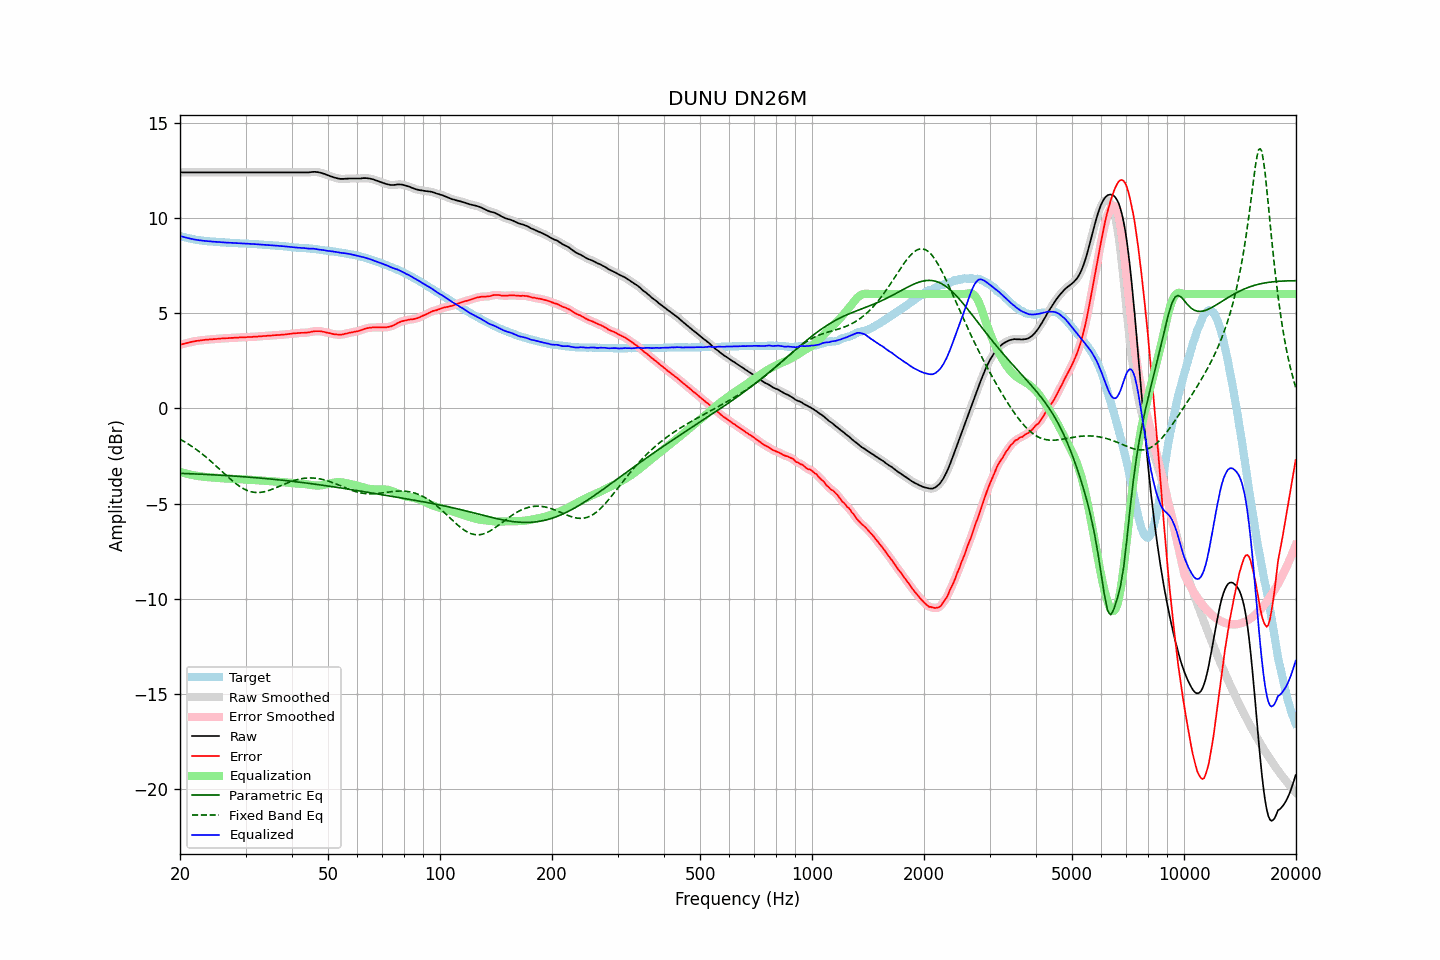

The table this chart was drawn from, first rows:
frequency, raw, error, smoothed, error_smoothed, equalization, parametric_eq, fixed_band_eq, equalized_raw, equalized_smoothed, target
20.00, 12.39, 3.33, 12.39, 3.34, -3.33, -3.41, -1.62, 9.05, 9.05, 9.05
20.20, 12.39, 3.36, 12.39, 3.36, -3.36, -3.41, -1.66, 9.03, 9.03, 9.02
20.40, 12.39, 3.38, 12.39, 3.38, -3.38, -3.42, -1.71, 9.00, 9.00, 9.00
20.61, 12.39, 3.40, 12.39, 3.41, -3.41, -3.42, -1.76, 8.98, 8.98, 8.98
20.81, 12.39, 3.43, 12.39, 3.43, -3.43, -3.42, -1.81, 8.96, 8.96, 8.96
21.02, 12.39, 3.45, 12.39, 3.45, -3.45, -3.43, -1.86, 8.94, 8.94, 8.94
21.23, 12.39, 3.47, 12.39, 3.47, -3.47, -3.43, -1.92, 8.92, 8.92, 8.92
21.44, 12.39, 3.49, 12.39, 3.49, -3.49, -3.43, -1.97, 8.90, 8.90, 8.90
21.66, 12.39, 3.51, 12.39, 3.50, -3.50, -3.44, -2.03, 8.88, 8.88, 8.88
21.87, 12.39, 3.52, 12.39, 3.52, -3.52, -3.44, -2.09, 8.87, 8.87, 8.87
22.09, 12.39, 3.54, 12.39, 3.54, -3.53, -3.44, -2.15, 8.85, 8.85, 8.85
22.31, 12.39, 3.55, 12.39, 3.55, -3.55, -3.45, -2.21, 8.84, 8.84, 8.84
22.54, 12.39, 3.56, 12.39, 3.56, -3.56, -3.45, -2.27, 8.83, 8.83, 8.83
22.76, 12.39, 3.57, 12.39, 3.57, -3.57, -3.46, -2.34, 8.82, 8.82, 8.82
22.99, 12.39, 3.58, 12.39, 3.58, -3.58, -3.46, -2.41, 8.80, 8.80, 8.81
23.22, 12.39, 3.59, 12.39, 3.59, -3.59, -3.46, -2.48, 8.80, 8.80, 8.80
23.45, 12.39, 3.60, 12.39, 3.60, -3.60, -3.47, -2.54, 8.79, 8.79, 8.79
23.69, 12.39, 3.61, 12.39, 3.61, -3.61, -3.47, -2.62, 8.78, 8.78, 8.77
23.92, 12.39, 3.61, 12.39, 3.62, -3.62, -3.48, -2.69, 8.77, 8.77, 8.77
24.16, 12.39, 3.62, 12.39, 3.62, -3.62, -3.48, -2.76, 8.76, 8.76, 8.76
24.40, 12.39, 3.63, 12.39, 3.63, -3.63, -3.48, -2.84, 8.76, 8.76, 8.76
24.65, 12.39, 3.64, 12.39, 3.63, -3.64, -3.49, -2.91, 8.75, 8.75, 8.75
24.89, 12.39, 3.64, 12.39, 3.64, -3.64, -3.49, -2.99, 8.74, 8.74, 8.75
25.14, 12.39, 3.65, 12.39, 3.65, -3.65, -3.50, -3.07, 8.74, 8.74, 8.74
25.39, 12.39, 3.66, 12.39, 3.66, -3.65, -3.50, -3.15, 8.73, 8.73, 8.73
25.65, 12.39, 3.66, 12.39, 3.66, -3.66, -3.51, -3.22, 8.73, 8.73, 8.73
25.91, 12.39, 3.67, 12.39, 3.67, -3.67, -3.51, -3.30, 8.72, 8.72, 8.72
26.16, 12.39, 3.67, 12.39, 3.67, -3.67, -3.52, -3.38, 8.71, 8.71, 8.71
26.43, 12.39, 3.67, 12.39, 3.68, -3.68, -3.52, -3.46, 8.71, 8.71, 8.71
26.69, 12.39, 3.69, 12.39, 3.68, -3.68, -3.53, -3.54, 8.70, 8.70, 8.70
26.96, 12.39, 3.69, 12.39, 3.69, -3.69, -3.53, -3.61, 8.70, 8.70, 8.70
27.23, 12.39, 3.70, 12.39, 3.69, -3.69, -3.54, -3.69, 8.69, 8.69, 8.69
27.50, 12.39, 3.70, 12.39, 3.70, -3.70, -3.54, -3.76, 8.69, 8.69, 8.69
27.77, 12.39, 3.70, 12.39, 3.70, -3.70, -3.55, -3.83, 8.68, 8.68, 8.69
28.05, 12.39, 3.71, 12.39, 3.71, -3.71, -3.56, -3.90, 8.68, 8.68, 8.68
28.33, 12.39, 3.71, 12.39, 3.71, -3.71, -3.56, -3.97, 8.67, 8.67, 8.67
28.62, 12.39, 3.71, 12.39, 3.72, -3.72, -3.57, -4.03, 8.67, 8.67, 8.67
28.90, 12.39, 3.73, 12.39, 3.72, -3.72, -3.57, -4.09, 8.67, 8.67, 8.66
29.19, 12.39, 3.73, 12.39, 3.73, -3.73, -3.58, -4.14, 8.66, 8.66, 8.66
29.48, 12.39, 3.73, 12.39, 3.73, -3.73, -3.59, -4.19, 8.66, 8.66, 8.66
29.78, 12.39, 3.73, 12.39, 3.73, -3.73, -3.59, -4.24, 8.65, 8.65, 8.66
30.08, 12.39, 3.73, 12.39, 3.74, -3.74, -3.60, -4.28, 8.65, 8.65, 8.65
30.38, 12.39, 3.75, 12.39, 3.74, -3.74, -3.60, -4.32, 8.65, 8.65, 8.64
30.68, 12.39, 3.75, 12.39, 3.75, -3.75, -3.61, -4.35, 8.64, 8.64, 8.64
30.99, 12.39, 3.75, 12.39, 3.75, -3.75, -3.62, -4.37, 8.64, 8.64, 8.64
31.30, 12.39, 3.75, 12.39, 3.76, -3.76, -3.62, -4.39, 8.63, 8.63, 8.64
31.61, 12.39, 3.76, 12.39, 3.76, -3.76, -3.63, -4.41, 8.63, 8.63, 8.62
31.93, 12.39, 3.77, 12.39, 3.77, -3.77, -3.64, -4.41, 8.62, 8.62, 8.62
32.24, 12.39, 3.77, 12.39, 3.77, -3.77, -3.65, -4.42, 8.62, 8.62, 8.62
32.57, 12.39, 3.78, 12.39, 3.78, -3.78, -3.65, -4.42, 8.61, 8.61, 8.61
32.89, 12.39, 3.78, 12.39, 3.78, -3.78, -3.66, -4.41, 8.60, 8.60, 8.60
33.22, 12.39, 3.79, 12.39, 3.79, -3.79, -3.67, -4.40, 8.60, 8.60, 8.60
33.55, 12.39, 3.80, 12.39, 3.80, -3.80, -3.67, -4.39, 8.59, 8.59, 8.59
33.89, 12.39, 3.80, 12.39, 3.80, -3.80, -3.68, -4.36, 8.59, 8.59, 8.59
34.23, 12.39, 3.81, 12.39, 3.81, -3.81, -3.69, -4.34, 8.58, 8.58, 8.58
34.57, 12.39, 3.82, 12.39, 3.81, -3.82, -3.70, -4.32, 8.57, 8.57, 8.57
34.92, 12.39, 3.82, 12.39, 3.82, -3.82, -3.71, -4.29, 8.57, 8.57, 8.57
35.27, 12.39, 3.82, 12.39, 3.83, -3.83, -3.71, -4.26, 8.56, 8.56, 8.56
35.62, 12.39, 3.84, 12.39, 3.84, -3.83, -3.72, -4.22, 8.55, 8.55, 8.55
35.97, 12.39, 3.84, 12.39, 3.84, -3.84, -3.73, -4.19, 8.55, 8.55, 8.55
... 635 more rows
